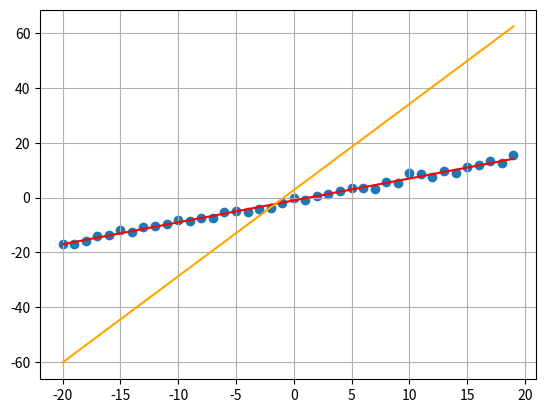

The script that saved this image:
# This program generates a linear least-squares regression of the form y = ax + b 
# for data points (x, y). It then calculates epsilon values for how much to adjust
# the y-values for any two data points in order to achieve desired a,b values from 
# linear least-squares regression on the modifed data points.

import matplotlib.pyplot as plt
import numpy as np

# Must be an integer greater than 1
NUM_DATA_POINTS = 40
# The indices of the data points to adjust to obtain the desired regression line
ADJUSTED_POINT_1_INDEX, ADJUSTED_POINT_2_INDEX = 4, NUM_DATA_POINTS - 8
# The desired a value (the slope)
DESIRED_A = np.pi
# The desired b value (the y-intercept)
DESIRED_B = np.e

def generate_data_points(num_points):
    """ 
    Returns random (but roughly linear) data points in the form (x_list, y_list) 
    """
    midpoint = num_points // 2
    x_list = np.array(list(range(-midpoint, num_points - midpoint)))
    random_a = np.random.randn()
    random_b = np.random.randn()
    y_list = [random_a * x + random_b + np.random.randn() for x in x_list]
    return x_list, y_list

def least_squares_line(x_list, y_list):
    """ 
    Returns (a, b) for the least squares line of the form y = ax + b for
    the data points stored as x_list, y_list
    """ 
    A = np.matrix([[x, 1] for x in x_list])
    b = np.array([y_list]).T
    x = np.linalg.solve(np.dot(A.T, A), np.dot(A.T, b))
    least_squares_a = x[0, 0]
    least_squares_b = x[1, 0]
    return least_squares_a, least_squares_b

def get_epsilon(desired_a, desired_b, x_list, y_list, index_1, index_2):
    """ 
    Returns the epsilon values (e1, e2) needed to adjust y_list[index_1] 
    and ylist[index_2], respectively, to obtain the desired_a and desired_b 
    values from linear regression on the data points stored as x_list, y_list 
    """
    desired_x = np.matrix([[desired_a], [desired_b]])
    A = np.matrix([[x, 1] for x in x_list])
    y = np.array([y_list]).T
    A_T_A = np.dot(A.T, A)
    A_T_y = np.dot(A.T, y)

    b = np.dot(A_T_A, desired_x) - A_T_y
    A = np.matrix([[x_list[index_1], x_list[index_2]], [1, 1]])
    epsilon = np.linalg.solve(A, b)
    return epsilon[0, 0], epsilon[1, 0]

x_list, y_list = generate_data_points(NUM_DATA_POINTS)
least_squares_a, least_squares_b = least_squares_line(x_list, y_list)
print("Old A value:", least_squares_a)
print("Old B value:", least_squares_b)

# Plot the data and regression line y = ax + b
fig, ax = plt.subplots()
ax.plot(x_list, least_squares_a * x_list + least_squares_b, color='red')
ax.grid(True, which='both')
ax.scatter(x_list, y_list)

# Adjust data to achieve the desired a, b values for y = ax + b
e1, e2 = get_epsilon(DESIRED_A, DESIRED_B, x_list, y_list, 
    ADJUSTED_POINT_1_INDEX, ADJUSTED_POINT_2_INDEX)
print("Adjusting data point {} from {} to {}".format(ADJUSTED_POINT_1_INDEX, 
    y_list[ADJUSTED_POINT_1_INDEX], e1))
print("Adjusting data point {} from {} to {}".format(ADJUSTED_POINT_2_INDEX, 
    y_list[ADJUSTED_POINT_2_INDEX], e2))
y_list[ADJUSTED_POINT_1_INDEX] += e1
y_list[ADJUSTED_POINT_2_INDEX] += e2

least_squares_a, least_squares_b = least_squares_line(x_list, y_list)
print("New A value:", least_squares_a)
print("New B value:", least_squares_b)
ax.plot(x_list, least_squares_a * x_list + least_squares_b, color='orange')

plt.show()